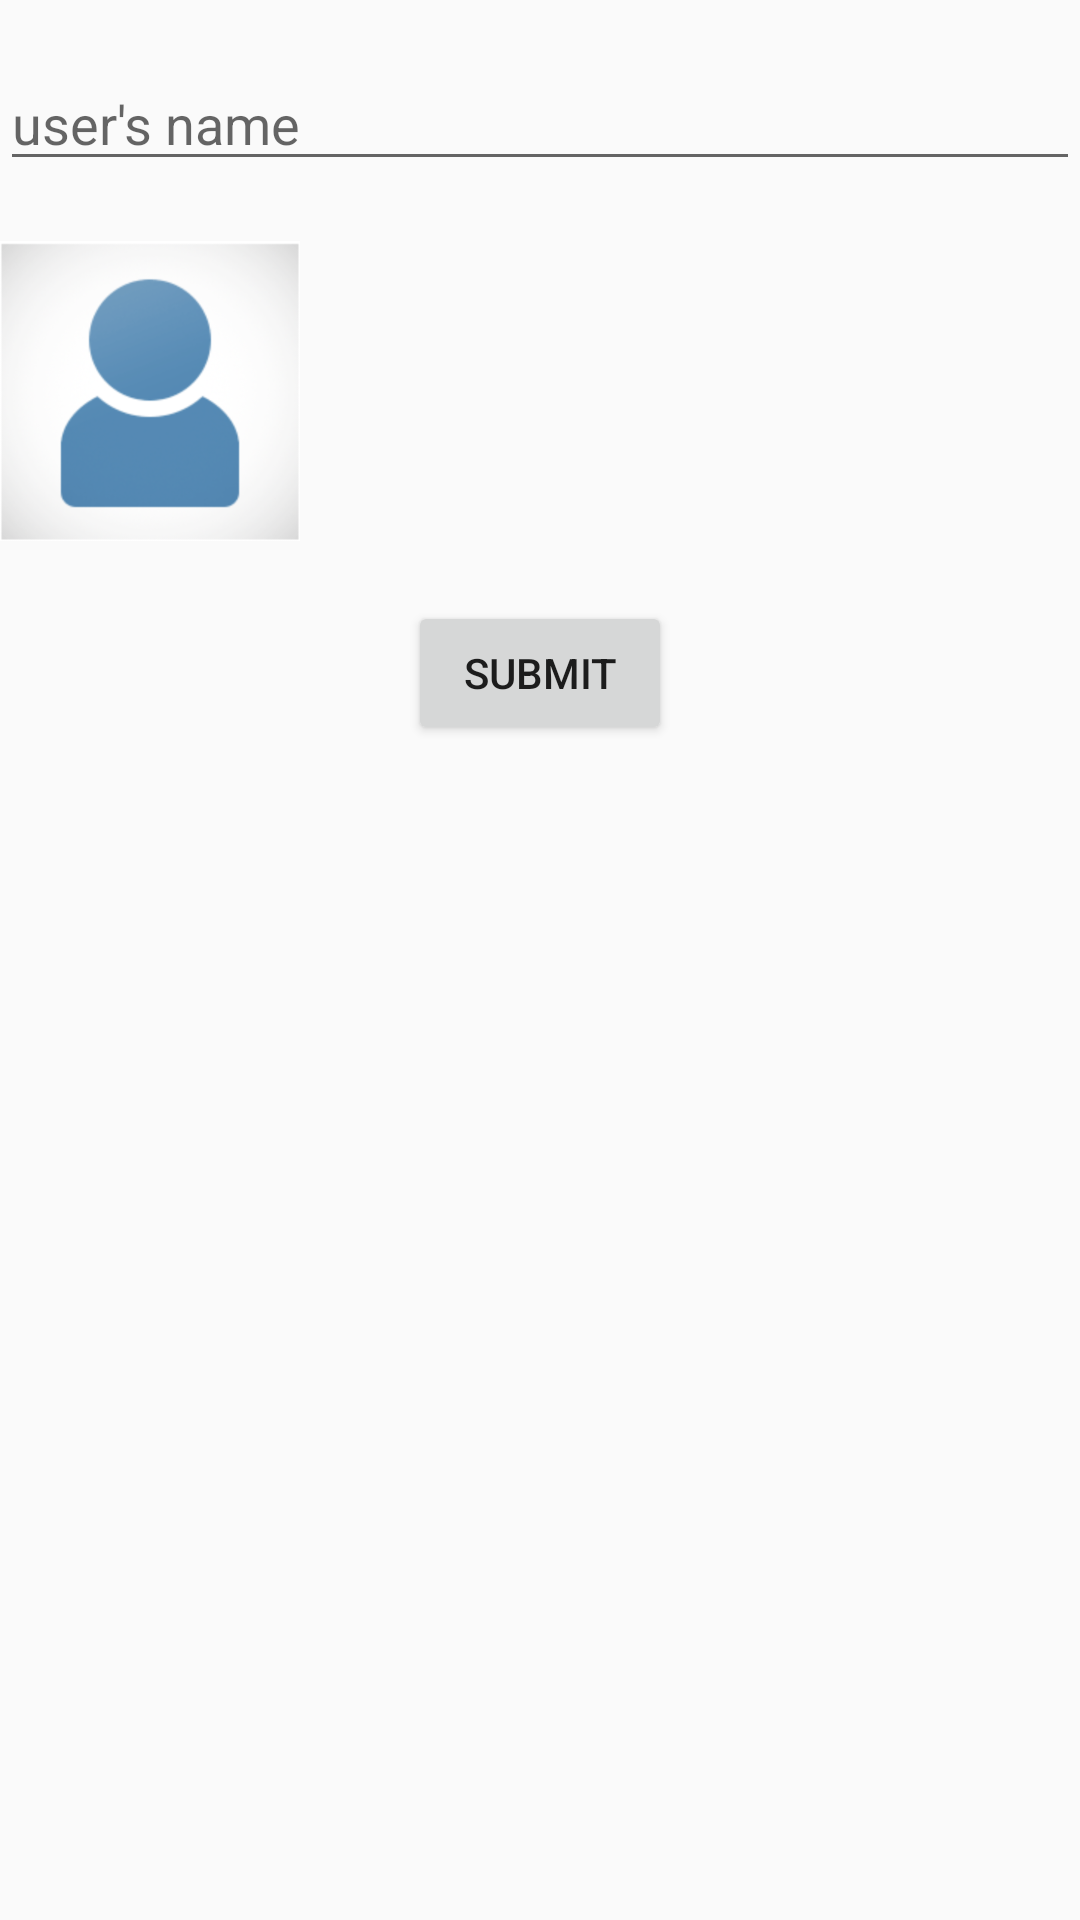

Write the Android layout XML for this screen, with the resource values it uses.
<!-- AndroidManifest.xml: application theme AppTheme -->
<!-- res/layout/activity_update_user_data.xml -->
<?xml version="1.0" encoding="utf-8"?>
<LinearLayout
    xmlns:android="http://schemas.android.com/apk/res/android"
    android:orientation="vertical"
    android:layout_margin="10dp"
    android:layout_width="match_parent"
    android:layout_height="match_parent">

    <TextView
        android:id="@+id/user_name_text_view"
        android:layout_width="match_parent"
        android:layout_height="wrap_content"/>

    <EditText
        android:id="@+id/user_name"
        android:layout_width="match_parent"
        android:layout_height="wrap_content"
        android:hint="user's name"/>

    <ImageView
        android:id="@+id/user_image"
        android:layout_marginTop="20dp"
        android:layout_width="100dp"
        android:background="@drawable/profile"
        android:onClick="saveUserChanges"
        android:layout_height="100dp"/>

    <Button
        android:id="@+id/submit_button"
        android:layout_width="wrap_content"
        android:layout_height="wrap_content"
        android:layout_marginTop="20dp"
        android:layout_gravity="center_horizontal"
        android:onClick="saveUserChanges"
        android:text="submit"/>
</LinearLayout>
<!-- resources referenced by this layout -->
<resources>
  <!-- drawable profile: png bitmap (drawable-v24, 111951 bytes) -->
  <style name="AppTheme" parent="Theme.AppCompat.Light.DarkActionBar">
          
          <item name="colorPrimary">@color/colorPrimary</item>
          <item name="colorPrimaryDark">@color/colorPrimaryDark</item>
          <item name="colorAccent">@color/colorAccent</item>
      </style>
  <color name="colorPrimary">#00bcd4</color>
  <color name="colorPrimaryDark">#0097a7</color>
  <color name="colorAccent">#f2fe71</color>
</resources>
